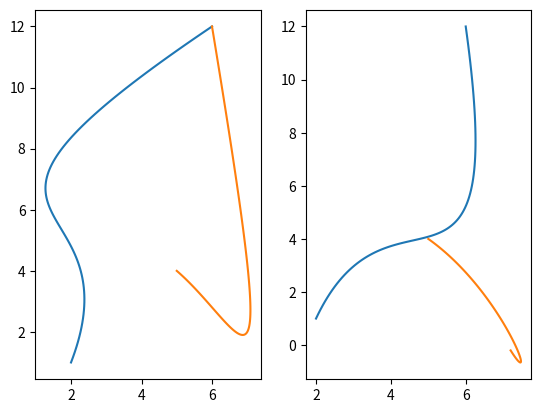

Generate this figure with matplotlib:
#!/usr/bin/env python3
# -*- coding: utf-8 -*-
""" UNIVERSIDAD AUTÓNOMA DEL ESTADO DE MÉXICO
CU UAEM ZUMPANGO 
UA: Graficación computacional
Tema: Concatenación de curvas de bezier
[redacted]
Profesor: 
Descripción:

Created on Tue Sep 27 12:22:21 2022
[redacted]
"""

import matplotlib.pyplot as plt
import numpy as np


def tercerOrden():
    M2 = np.array( [[-1,3,-3,1],[3,-6,3,0],[-3,3,0,0],[1,0,0,0]])
    W2 = np.zeros((len(t),4), dtype=float)
    U = np.ones((len(t),1), dtype=float)
    W2[:,0] = t*t*t
    W2[:,1] = t*t
    W2[:,2] = t[:]
    W2[:,3] = U[:,0]
    return M2, W2
    
#Puntos para la curva
P = np.array([ [2,1],[4,7],[-3,5],[6,12]],dtype=float)
Q = np.array([[6,12],[8,-2],[7,2],[5,4]],dtype=float)
t = np.arange(0,1.01,0.01)


#Puntos de P
M1,W1 = tercerOrden()
B1 = M1@P
B = W1@B1

B2 = M1@Q
C = W1@B2
plt.figure()
plt.subplot(121)
plt.plot(B[:,0], B[:,1])
plt.plot(C[:,0], C[:,1])


#Concatenación de curvas
alpha = 0.8
PQ0 = (1-alpha)*P[1,0] + alpha*Q[1,0]
PQ1 = (1-alpha)*P[1,1] + alpha*Q[1,1]

#Actualizacion 
P[2,0] = PQ0
P[2,1] = PQ1
Q[0,0] = PQ0
Q[0,1] = PQ1


B1 = M1@P
B = W1@B1

B2 = M1@Q
C = W1@B2


plt.subplot(122)
plt.plot(B[:,0], B[:,1])
plt.plot(C[:,0], C[:,1])

plt.show()



